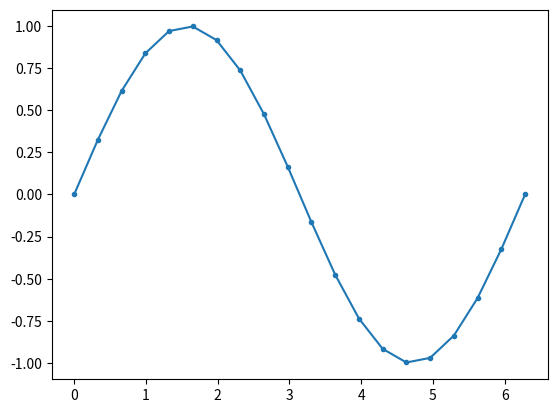

The matplotlib source for this figure:
import matplotlib.pyplot as pl
import numpy as np

x = np.linspace(0,2*np.pi,20)
y = [np.sin(xi) for xi in x]

pl.plot(x,y,'.-')
pl.show()
